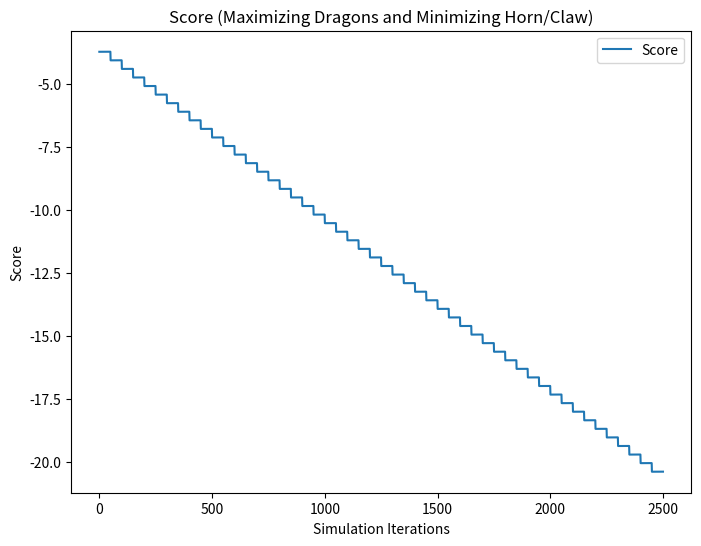

The script that saved this image:
import numpy as np
import matplotlib.pyplot as plt

# Define your items with their base drop chances and unique status
items = [
    {"name": "Dragon Horn", "baseChance": 0.3, "unique": True},
    {"name": "Dragon Claw", "baseChance": 0.08, "unique": True},
    {"name": "Epic Ender Dragon", "baseChance": 0.002, "unique": True},
    {"name": "Legendary Ender Dragon", "baseChance": 0.0004, "unique": True},
]

# Define your theoretical max values
MAX_MAGIC_FIND = 500  # Example: Set a maximum magic find value you want to test up to
MAX_PET_LUCK = 100  # The maximum pet luck you can achieve


# Function to calculate boosted drop chance (only magic find boost for non-dragon items)
def calculate_magic_find_boosted_chance(baseChance, magicFind):
    return baseChance * (1 + magicFind / 100)


# Function to calculate boosted drop chance (magic find + pet luck for dragon items)
def calculate_magic_find_and_pet_luck_boosted_chance(baseChance, magicFind, petLuck):
    return baseChance * (1 + (magicFind + petLuck) / 100)


# Score function to balance maximizing dragons and minimizing horn/claw
def calculate_score(legendary_chance, epic_chance, horn_chance, claw_chance, horn_weight=10, claw_weight=5):
    # Maximize dragons, minimize horns/claws (weighted heavily)
    return (legendary_chance + epic_chance) - (horn_weight * horn_chance + claw_weight * claw_chance)


# Function to run the simulation and calculate drop chances
def simulate_drop_chances(magicFind_range, petLuck_range):
    best_combination = {"magicFind": 0, "petLuck": 0, "score": float("-inf")}
    best_scores = []

    for magicFind in magicFind_range:
        for petLuck in petLuck_range:
            # Calculate the boosted drop chance for each item
            horn_chance = calculate_magic_find_boosted_chance(items[0]["baseChance"], magicFind)
            claw_chance = calculate_magic_find_boosted_chance(items[1]["baseChance"], magicFind)
            legendary_dragon_chance = calculate_magic_find_and_pet_luck_boosted_chance(items[3]["baseChance"],
                                                                                       magicFind, petLuck)
            epic_dragon_chance = calculate_magic_find_and_pet_luck_boosted_chance(items[2]["baseChance"], magicFind,
                                                                                  petLuck)

            # Calculate the score based on the tradeoff
            score = calculate_score(legendary_dragon_chance, epic_dragon_chance, horn_chance, claw_chance)

            # Track the best combination based on the score
            if score > best_combination["score"]:
                best_combination = {
                    "magicFind": magicFind,
                    "petLuck": petLuck,
                    "score": score,
                    "Legendary Ender Dragon": legendary_dragon_chance,
                    "Epic Ender Dragon": epic_dragon_chance,
                    "Dragon Horn": horn_chance,
                    "Dragon Claw": claw_chance,
                }
            best_scores.append(score)

    return best_combination, best_scores


# Generate magicFind and petLuck values to test
magicFind_range = np.linspace(10, MAX_MAGIC_FIND, 50)  # Magic find from 0 to MAX_MAGIC_FIND
petLuck_range = np.linspace(1, MAX_PET_LUCK, 50)  # Pet luck from 0 to MAX_PET_LUCK

# Run the simulation
best_combination, best_scores = simulate_drop_chances(magicFind_range, petLuck_range)

print(best_scores)

# Print the best combination (balanced for maximizing dragons and minimizing horn/claw)
print(f"Best combination:\nMagic Find = {best_combination['magicFind']}, Pet Luck = {best_combination['petLuck']}\n"
      f"Legendary Ender Dragon Drop Chance = {best_combination['Legendary Ender Dragon']}\n"
      f"Epic Ender Dragon Drop Chance = {best_combination['Epic Ender Dragon']}\n"
      f"Dragon Horn Drop Chance = {best_combination['Dragon Horn']}\n"
      f"Dragon Claw Drop Chance = {best_combination['Dragon Claw']}\n"
      f"Score = {best_combination['score']}")

# Plot the score as a function of magicFind and petLuck
plt.figure(figsize=(8, 6))
plt.plot(np.linspace(0, len(best_scores), len(best_scores)), best_scores, label="Score")
plt.title("Score (Maximizing Dragons and Minimizing Horn/Claw)")
plt.xlabel("Simulation Iterations")
plt.ylabel("Score")
plt.legend()
plt.show()
